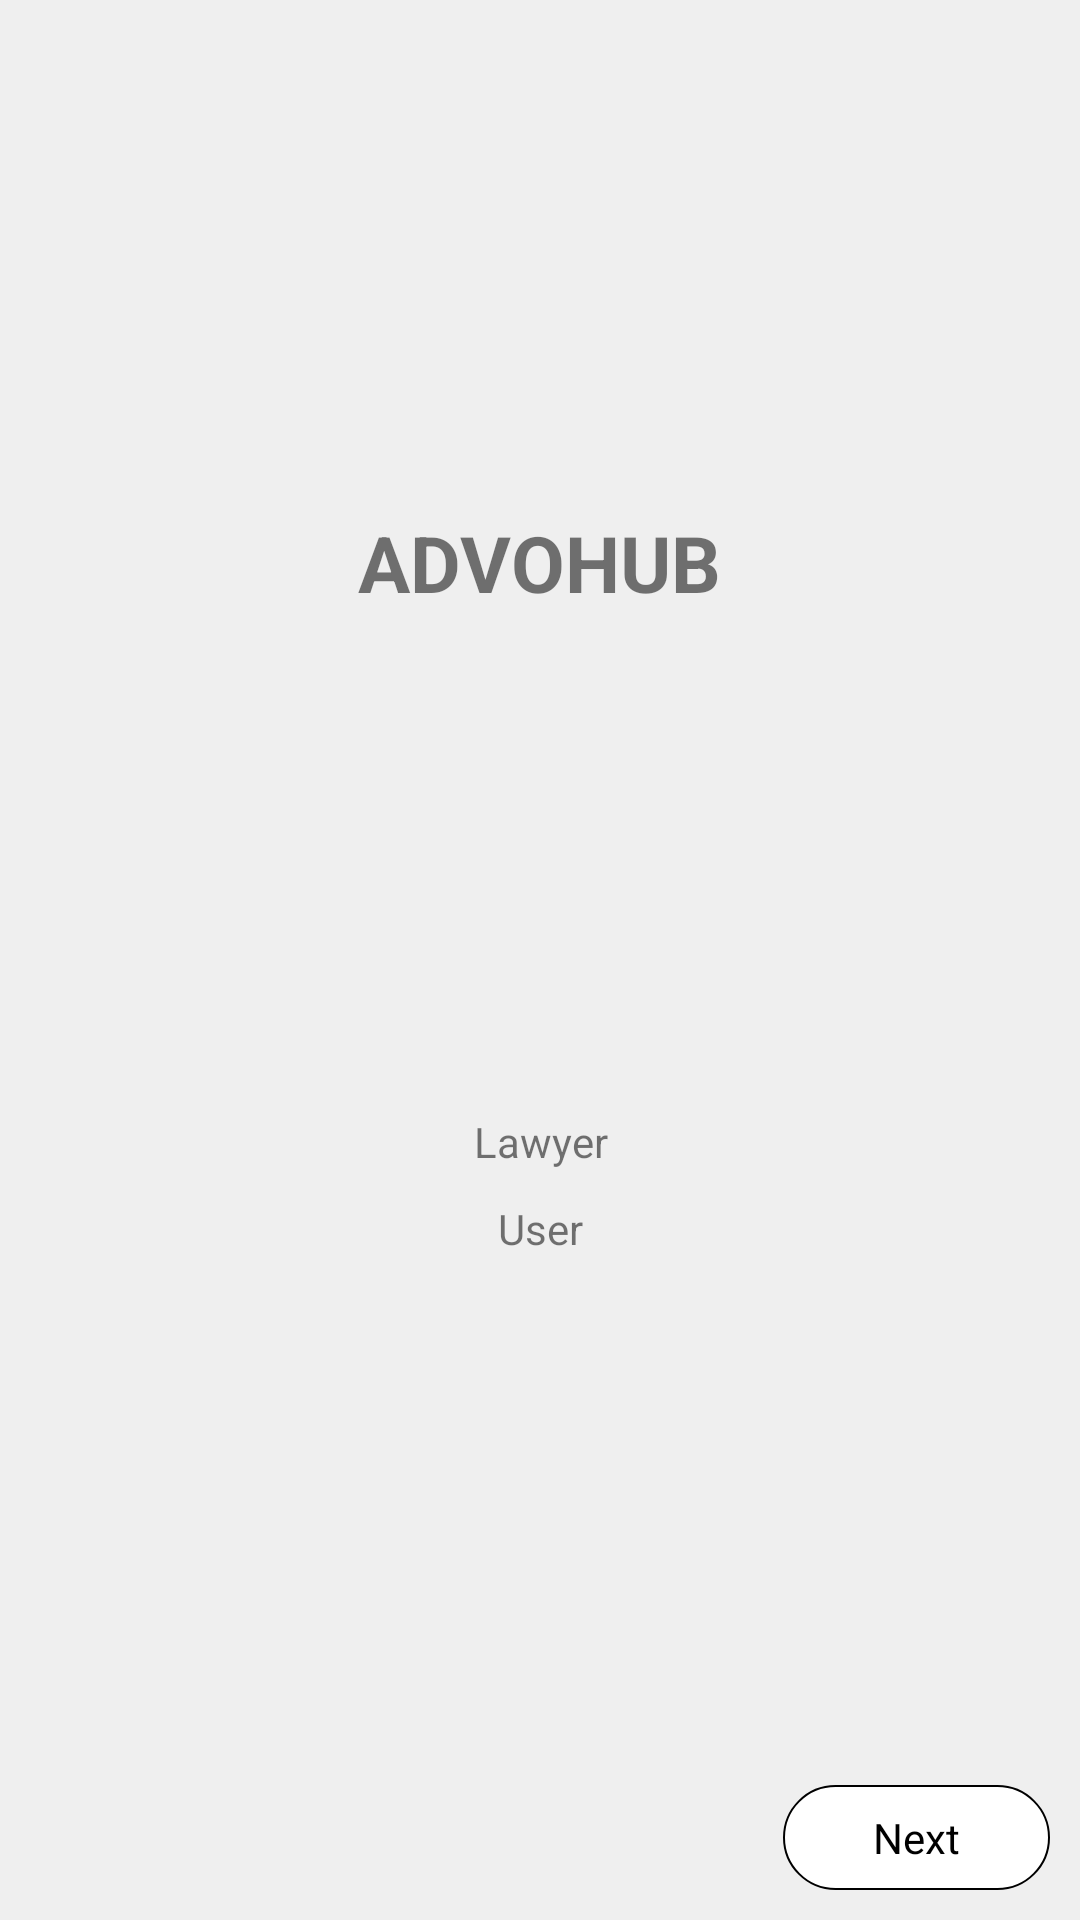

Reconstruct the res/layout file that produces this screen, plus the resources it refers to.
<!-- AndroidManifest.xml: application theme AppTheme.NoActionBar -->
<!-- res/layout/activity_select_user.xml -->
<?xml version="1.0" encoding="utf-8"?>
<RelativeLayout xmlns:android="http://schemas.android.com/apk/res/android"
    android:layout_width="match_parent"
    android:layout_height="match_parent"
    android:background="@color/colorBgPage"
    android:orientation="vertical">

    <LinearLayout
        android:id="@+id/lnr_top"
        android:layout_width="wrap_content"
        android:layout_height="wrap_content"
        android:layout_centerHorizontal="true"
        android:layout_marginTop="20dp"
        android:orientation="vertical">

        <ImageView
            android:layout_width="150dp"
            android:layout_height="150dp"
            android:src="@mipmap/ic_launcher" />

        <TextView
            android:layout_width="wrap_content"
            android:layout_height="wrap_content"
            android:layout_gravity="center"
            android:text="AdvoHub"
            android:textAllCaps="true"
            android:textSize="26sp"
            android:textStyle="bold" />
    </LinearLayout>

    <LinearLayout
        android:id="@+id/lnr_body"
        android:layout_width="match_parent"
        android:layout_height="wrap_content"
        android:layout_above="@+id/lnr_next"
        android:layout_below="@+id/lnr_top"
        android:gravity="center"
        android:orientation="vertical">

        <TextView
            android:id="@+id/txt_select_lawyer"
            android:layout_width="120dp"
            android:layout_height="wrap_content"
            android:background="@drawable/bg_btn_white"
            android:gravity="center"
            android:text="Lawyer" />

        <TextView
            android:id="@+id/txt_select_user"
            android:layout_width="120dp"
            android:layout_height="wrap_content"
            android:layout_marginTop="10dp"
            android:background="@drawable/bg_btn_white"
            android:gravity="center"
            android:text="User" />

    </LinearLayout>


    <LinearLayout
        android:id="@+id/lnr_next"
        android:layout_width="wrap_content"
        android:layout_height="wrap_content"
        android:layout_alignParentBottom="true"
        android:layout_alignParentRight="true"
        android:layout_margin="10dp"
        android:background="@drawable/bg_btn_gray_black_border"
        android:gravity="center"
        android:orientation="horizontal">

        <TextView
            android:layout_width="wrap_content"
            android:layout_height="wrap_content"
            android:text="Next"
            android:textColor="@color/colorBlack" />

        <ImageView
            android:layout_width="wrap_content"
            android:layout_height="wrap_content" />

    </LinearLayout>

</RelativeLayout>
<!-- resources referenced by this layout -->
<resources>
  <color name="colorBgPage">#EFEFEF</color>
  <color name="colorBlack">#000</color>
  <!-- drawable bg_btn_gray_black_border (drawable) -->
  <?xml version="1.0" encoding="utf-8"?>
  <shape xmlns:android="http://schemas.android.com/apk/res/android"
      android:shape="rectangle" >
  
      <solid android:color="#FFF" />
  
      <corners android:radius="50dp" />
  
      <padding android:bottom="8dp" android:right="30dp" android:left="30dp" android:top="8dp"></padding>
      <stroke android:width="2px" android:color="@color/colorBlack"/>
  
  </shape>
  <style name="AppTheme.NoActionBar">
          <item name="windowActionBar">false</item>
          <item name="windowNoTitle">true</item>
      </style>
</resources>
